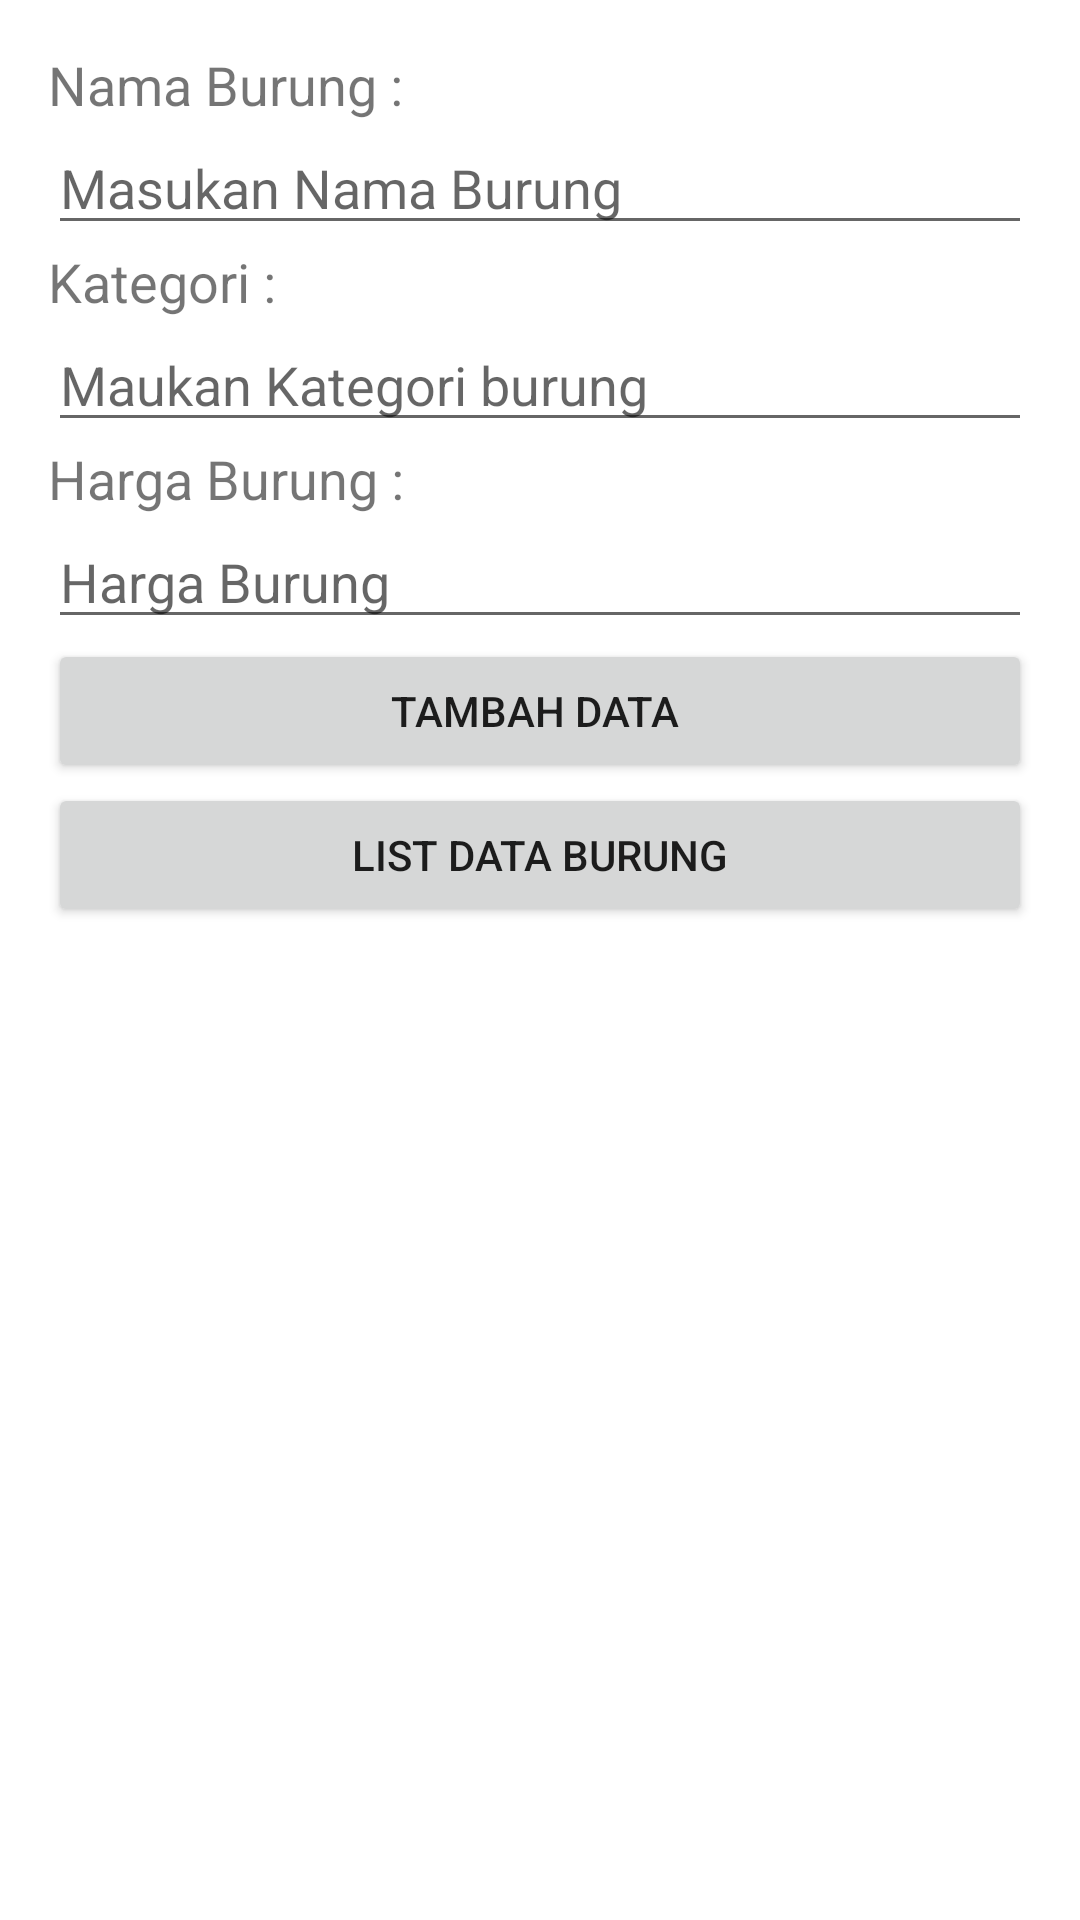

Write the Android layout XML for this screen, with the resource values it uses.
<!-- AndroidManifest.xml: application theme Theme.14519068_AlmasFairuz -->
<!-- res/layout/activity_main.xml -->
<LinearLayout
    xmlns:android="http://schemas.android.com/apk/res/android"
    xmlns:tools="http://schemas.android.com/tools"
    android:layout_width="match_parent"
    android:orientation="vertical"
    android:layout_height="match_parent"
    android:paddingLeft="16dp"
    android:paddingRight="16dp"
    android:paddingTop="16dp"
    android:paddingBottom="16dp"
    tools:context=".MainActivity">
    <TextView
        android:layout_width="wrap_content"
        android:layout_height="wrap_content"
        android:text="Nama Burung :"
        android:textSize="18dp"/>
    <EditText
        android:layout_width="match_parent"
        android:layout_height="wrap_content"
        android:id="@+id/editTextName"
        android:hint="Masukan Nama Burung"
        android:inputType="text" />
    <TextView
        android:layout_width="wrap_content"
        android:layout_height="wrap_content"
        android:text="Kategori :"
        android:textSize="18dp" />
    <EditText
        android:layout_width="match_parent"
        android:layout_height="wrap_content"
        android:id="@+id/editTextKategori"
        android:hint="Maukan Kategori burung"
        />


    <TextView
        android:layout_width="wrap_content"
        android:layout_height="wrap_content"
        android:text="Harga Burung :"
        android:textSize="18dp"/>

    <EditText
        android:id="@+id/editTextHarga"
        android:layout_width="match_parent"
        android:layout_height="wrap_content"
        android:hint="Harga Burung "
        android:inputType="text" />

    <Button
        android:layout_width="match_parent"
        android:layout_height="wrap_content"
        android:text="Tambah Data "
        android:id="@+id/buttonAdd" />
    <Button
        android:layout_width="match_parent"
        android:layout_height="wrap_content"
        android:text="List Data BURUNG"
        android:id="@+id/buttonView" />
</LinearLayout>
<!-- resources referenced by this layout -->
<resources>
  <style name="Theme.14519068_AlmasFairuz" parent="Theme.MaterialComponents.DayNight.DarkActionBar">
          
          <item name="colorPrimary">@color/purple_500</item>
          <item name="colorPrimaryVariant">@color/purple_700</item>
          <item name="colorOnPrimary">@color/white</item>
          
          <item name="colorSecondary">@color/teal_200</item>
          <item name="colorSecondaryVariant">@color/teal_700</item>
          <item name="colorOnSecondary">@color/black</item>
          
          <item name="android:statusBarColor" tools:targetApi="l">?attr/colorPrimaryVariant</item>
          
      </style>
  <!-- not gathered from this repository: default colours our renderer supplied (Android Studio template values) -->
  <color name="purple_500">#FF6200EE</color>
  <color name="purple_700">#FF3700B3</color>
  <color name="teal_200">#FF03DAC5</color>
  <color name="teal_700">#FF018786</color>
  <color name="black">#FF000000</color>
  <color name="white">#FFFFFFFF</color>
</resources>
